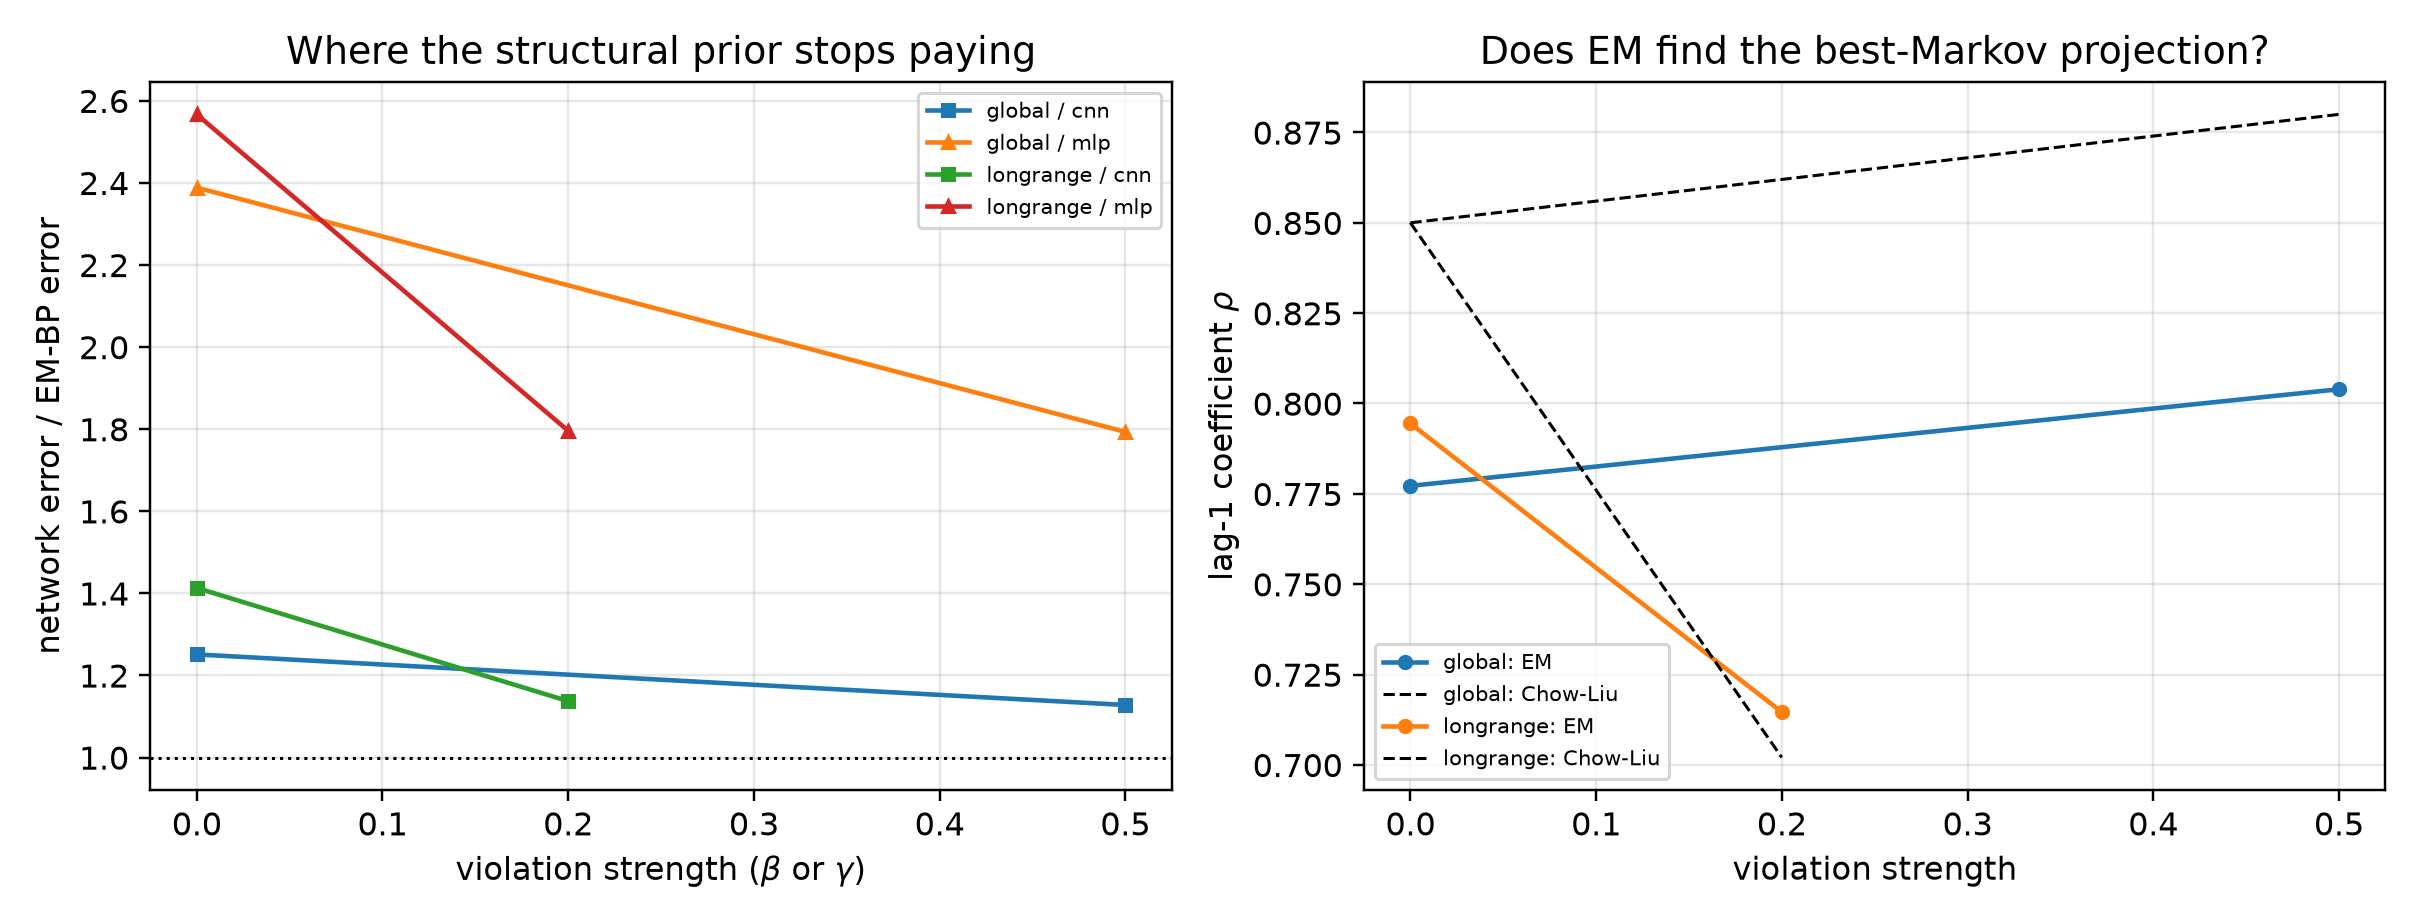

The data file committed next to this chart (first rows):
mechanism, strength, arm, t, score_rel_l2, ratio_to_em, fitted_rho, chow_liu_rho, rho_minus_chow_liu, em_seconds, em_iters, em_monotone_violation, mode_cnn, mode_mlp, innovation_mean, innovation_var, innovation_excess_kurtosis
global, 0.0, em_bp, 0.1, 0.08082, 1.0, 0.7772, 0.85, -0.0728, 2.792, 11, 0.0, eps, eps, 0.008409, 0.4735, 0.1212
global, 0.0, cnn, 0.1, 0.06462, 0.7996, 0.7772, 0.85, -0.0728, 2.792, 11, 0.0, eps, eps, 0.008409, 0.4735, 0.1212
global, 0.0, mlp, 0.1, 0.131, 1.621, 0.7772, 0.85, -0.0728, 2.792, 11, 0.0, eps, eps, 0.008409, 0.4735, 0.1212
global, 0.0, em_bp, 0.2, 0.1033, 1.0, 0.7772, 0.85, -0.0728, 2.792, 11, 0.0, eps, eps, 0.008409, 0.4735, 0.1212
global, 0.0, cnn, 0.2, 0.09728, 0.9414, 0.7772, 0.85, -0.0728, 2.792, 11, 0.0, eps, eps, 0.008409, 0.4735, 0.1212
global, 0.0, mlp, 0.2, 0.1894, 1.832, 0.7772, 0.85, -0.0728, 2.792, 11, 0.0, eps, eps, 0.008409, 0.4735, 0.1212
global, 0.0, em_bp, 0.4, 0.1284, 1.0, 0.7772, 0.85, -0.0728, 2.792, 11, 0.0, eps, x0, 0.008409, 0.4735, 0.1212
global, 0.0, cnn, 0.4, 0.1639, 1.277, 0.7772, 0.85, -0.0728, 2.792, 11, 0.0, eps, x0, 0.008409, 0.4735, 0.1212
global, 0.0, mlp, 0.4, 0.3092, 2.408, 0.7772, 0.85, -0.0728, 2.792, 11, 0.0, eps, x0, 0.008409, 0.4735, 0.1212
global, 0.0, em_bp, 0.8, 0.1466, 1.0, 0.7772, 0.85, -0.0728, 2.792, 11, 0.0, x0, x0, 0.008409, 0.4735, 0.1212
global, 0.0, cnn, 0.8, 0.2093, 1.428, 0.7772, 0.85, -0.0728, 2.792, 11, 0.0, x0, x0, 0.008409, 0.4735, 0.1212
global, 0.0, mlp, 0.8, 0.4059, 2.769, 0.7772, 0.85, -0.0728, 2.792, 11, 0.0, x0, x0, 0.008409, 0.4735, 0.1212
global, 0.0, em_bp, 1.6, 0.1876, 1.0, 0.7772, 0.85, -0.0728, 2.792, 11, 0.0, x0, x0, 0.008409, 0.4735, 0.1212
global, 0.0, cnn, 1.6, 0.3394, 1.81, 0.7772, 0.85, -0.0728, 2.792, 11, 0.0, x0, x0, 0.008409, 0.4735, 0.1212
global, 0.0, mlp, 1.6, 0.6209, 3.311, 0.7772, 0.85, -0.0728, 2.792, 11, 0.0, x0, x0, 0.008409, 0.4735, 0.1212
global, 0.5, em_bp, 0.1, 0.0907, 1.0, 0.8039, 0.88, -0.07605, 2.812, 11, 0.0, eps, eps, 0.007763, 0.4298, 0.04663
global, 0.5, cnn, 0.1, 0.07111, 0.7841, 0.8039, 0.88, -0.07605, 2.812, 11, 0.0, eps, eps, 0.007763, 0.4298, 0.04663
global, 0.5, mlp, 0.1, 0.1234, 1.36, 0.8039, 0.88, -0.07605, 2.812, 11, 0.0, eps, eps, 0.007763, 0.4298, 0.04663
global, 0.5, em_bp, 0.2, 0.1151, 1.0, 0.8039, 0.88, -0.07605, 2.812, 11, 0.0, eps, eps, 0.007763, 0.4298, 0.04663
global, 0.5, cnn, 0.2, 0.1065, 0.9251, 0.8039, 0.88, -0.07605, 2.812, 11, 0.0, eps, eps, 0.007763, 0.4298, 0.04663
global, 0.5, mlp, 0.2, 0.1774, 1.542, 0.8039, 0.88, -0.07605, 2.812, 11, 0.0, eps, eps, 0.007763, 0.4298, 0.04663
global, 0.5, em_bp, 0.4, 0.1375, 1.0, 0.8039, 0.88, -0.07605, 2.812, 11, 0.0, x0, x0, 0.007763, 0.4298, 0.04663
global, 0.5, cnn, 0.4, 0.1564, 1.138, 0.8039, 0.88, -0.07605, 2.812, 11, 0.0, x0, x0, 0.007763, 0.4298, 0.04663
global, 0.5, mlp, 0.4, 0.2852, 2.074, 0.8039, 0.88, -0.07605, 2.812, 11, 0.0, x0, x0, 0.007763, 0.4298, 0.04663
global, 0.5, em_bp, 0.8, 0.1896, 1.0, 0.8039, 0.88, -0.07605, 2.812, 11, 0.0, x0, x0, 0.007763, 0.4298, 0.04663
global, 0.5, cnn, 0.8, 0.2433, 1.283, 0.8039, 0.88, -0.07605, 2.812, 11, 0.0, x0, x0, 0.007763, 0.4298, 0.04663
global, 0.5, mlp, 0.8, 0.3938, 2.077, 0.8039, 0.88, -0.07605, 2.812, 11, 0.0, x0, x0, 0.007763, 0.4298, 0.04663
global, 0.5, em_bp, 1.6, 0.2929, 1.0, 0.8039, 0.88, -0.07605, 2.812, 11, 0.0, x0, x0, 0.007763, 0.4298, 0.04663
global, 0.5, cnn, 1.6, 0.4421, 1.509, 0.8039, 0.88, -0.07605, 2.812, 11, 0.0, x0, x0, 0.007763, 0.4298, 0.04663
global, 0.5, mlp, 1.6, 0.5603, 1.913, 0.8039, 0.88, -0.07605, 2.812, 11, 0.0, x0, x0, 0.007763, 0.4298, 0.04663
longrange, 0.0, em_bp, 0.1, 0.07678, 1.0, 0.7945, 0.85, -0.05553, 2.818, 11, 0.0, eps, eps, -0.01711, 0.4479, 0.06632
longrange, 0.0, cnn, 0.1, 0.07553, 0.9837, 0.7945, 0.85, -0.05553, 2.818, 11, 0.0, eps, eps, -0.01711, 0.4479, 0.06632
longrange, 0.0, mlp, 0.1, 0.1382, 1.8, 0.7945, 0.85, -0.05553, 2.818, 11, 0.0, eps, eps, -0.01711, 0.4479, 0.06632
longrange, 0.0, em_bp, 0.2, 0.09583, 1.0, 0.7945, 0.85, -0.05553, 2.818, 11, 0.0, eps, eps, -0.01711, 0.4479, 0.06632
longrange, 0.0, cnn, 0.2, 0.1159, 1.209, 0.7945, 0.85, -0.05553, 2.818, 11, 0.0, eps, eps, -0.01711, 0.4479, 0.06632
longrange, 0.0, mlp, 0.2, 0.1987, 2.074, 0.7945, 0.85, -0.05553, 2.818, 11, 0.0, eps, eps, -0.01711, 0.4479, 0.06632
longrange, 0.0, em_bp, 0.4, 0.1145, 1.0, 0.7945, 0.85, -0.05553, 2.818, 11, 0.0, x0, x0, -0.01711, 0.4479, 0.06632
longrange, 0.0, cnn, 0.4, 0.1595, 1.394, 0.7945, 0.85, -0.05553, 2.818, 11, 0.0, x0, x0, -0.01711, 0.4479, 0.06632
longrange, 0.0, mlp, 0.4, 0.3153, 2.755, 0.7945, 0.85, -0.05553, 2.818, 11, 0.0, x0, x0, -0.01711, 0.4479, 0.06632
longrange, 0.0, em_bp, 0.8, 0.1355, 1.0, 0.7945, 0.85, -0.05553, 2.818, 11, 0.0, x0, x0, -0.01711, 0.4479, 0.06632
longrange, 0.0, cnn, 0.8, 0.193, 1.424, 0.7945, 0.85, -0.05553, 2.818, 11, 0.0, x0, x0, -0.01711, 0.4479, 0.06632
longrange, 0.0, mlp, 0.8, 0.3899, 2.878, 0.7945, 0.85, -0.05553, 2.818, 11, 0.0, x0, x0, -0.01711, 0.4479, 0.06632
longrange, 0.0, em_bp, 1.6, 0.2029, 1.0, 0.7945, 0.85, -0.05553, 2.818, 11, 0.0, x0, x0, -0.01711, 0.4479, 0.06632
longrange, 0.0, cnn, 1.6, 0.4168, 2.054, 0.7945, 0.85, -0.05553, 2.818, 11, 0.0, x0, x0, -0.01711, 0.4479, 0.06632
longrange, 0.0, mlp, 1.6, 0.6751, 3.328, 0.7945, 0.85, -0.05553, 2.818, 11, 0.0, x0, x0, -0.01711, 0.4479, 0.06632
longrange, 0.2, em_bp, 0.1, 0.06033, 1.0, 0.7146, 0.702, 0.01258, 2.803, 11, 0.0, eps, eps, -0.01567, 0.5868, 0.129
longrange, 0.2, cnn, 0.1, 0.07505, 1.244, 0.7146, 0.702, 0.01258, 2.803, 11, 0.0, eps, eps, -0.01567, 0.5868, 0.129
longrange, 0.2, mlp, 0.1, 0.1612, 2.672, 0.7146, 0.702, 0.01258, 2.803, 11, 0.0, eps, eps, -0.01567, 0.5868, 0.129
longrange, 0.2, em_bp, 0.2, 0.1165, 1.0, 0.7146, 0.702, 0.01258, 2.803, 11, 0.0, eps, eps, -0.01567, 0.5868, 0.129
longrange, 0.2, cnn, 0.2, 0.133, 1.141, 0.7146, 0.702, 0.01258, 2.803, 11, 0.0, eps, eps, -0.01567, 0.5868, 0.129
longrange, 0.2, mlp, 0.2, 0.2395, 2.056, 0.7146, 0.702, 0.01258, 2.803, 11, 0.0, eps, eps, -0.01567, 0.5868, 0.129
longrange, 0.2, em_bp, 0.4, 0.2093, 1.0, 0.7146, 0.702, 0.01258, 2.803, 11, 0.0, eps, x0, -0.01567, 0.5868, 0.129
longrange, 0.2, cnn, 0.4, 0.2274, 1.087, 0.7146, 0.702, 0.01258, 2.803, 11, 0.0, eps, x0, -0.01567, 0.5868, 0.129
longrange, 0.2, mlp, 0.4, 0.3365, 1.608, 0.7146, 0.702, 0.01258, 2.803, 11, 0.0, eps, x0, -0.01567, 0.5868, 0.129
longrange, 0.2, em_bp, 0.8, 0.3683, 1.0, 0.7146, 0.702, 0.01258, 2.803, 11, 0.0, x0, x0, -0.01567, 0.5868, 0.129
longrange, 0.2, cnn, 0.8, 0.3706, 1.006, 0.7146, 0.702, 0.01258, 2.803, 11, 0.0, x0, x0, -0.01567, 0.5868, 0.129
longrange, 0.2, mlp, 0.8, 0.4863, 1.321, 0.7146, 0.702, 0.01258, 2.803, 11, 0.0, x0, x0, -0.01567, 0.5868, 0.129
longrange, 0.2, em_bp, 1.6, 0.5633, 1.0, 0.7146, 0.702, 0.01258, 2.803, 11, 0.0, x0, x0, -0.01567, 0.5868, 0.129
longrange, 0.2, cnn, 1.6, 0.6809, 1.209, 0.7146, 0.702, 0.01258, 2.803, 11, 0.0, x0, x0, -0.01567, 0.5868, 0.129
longrange, 0.2, mlp, 1.6, 0.7455, 1.323, 0.7146, 0.702, 0.01258, 2.803, 11, 0.0, x0, x0, -0.01567, 0.5868, 0.129
